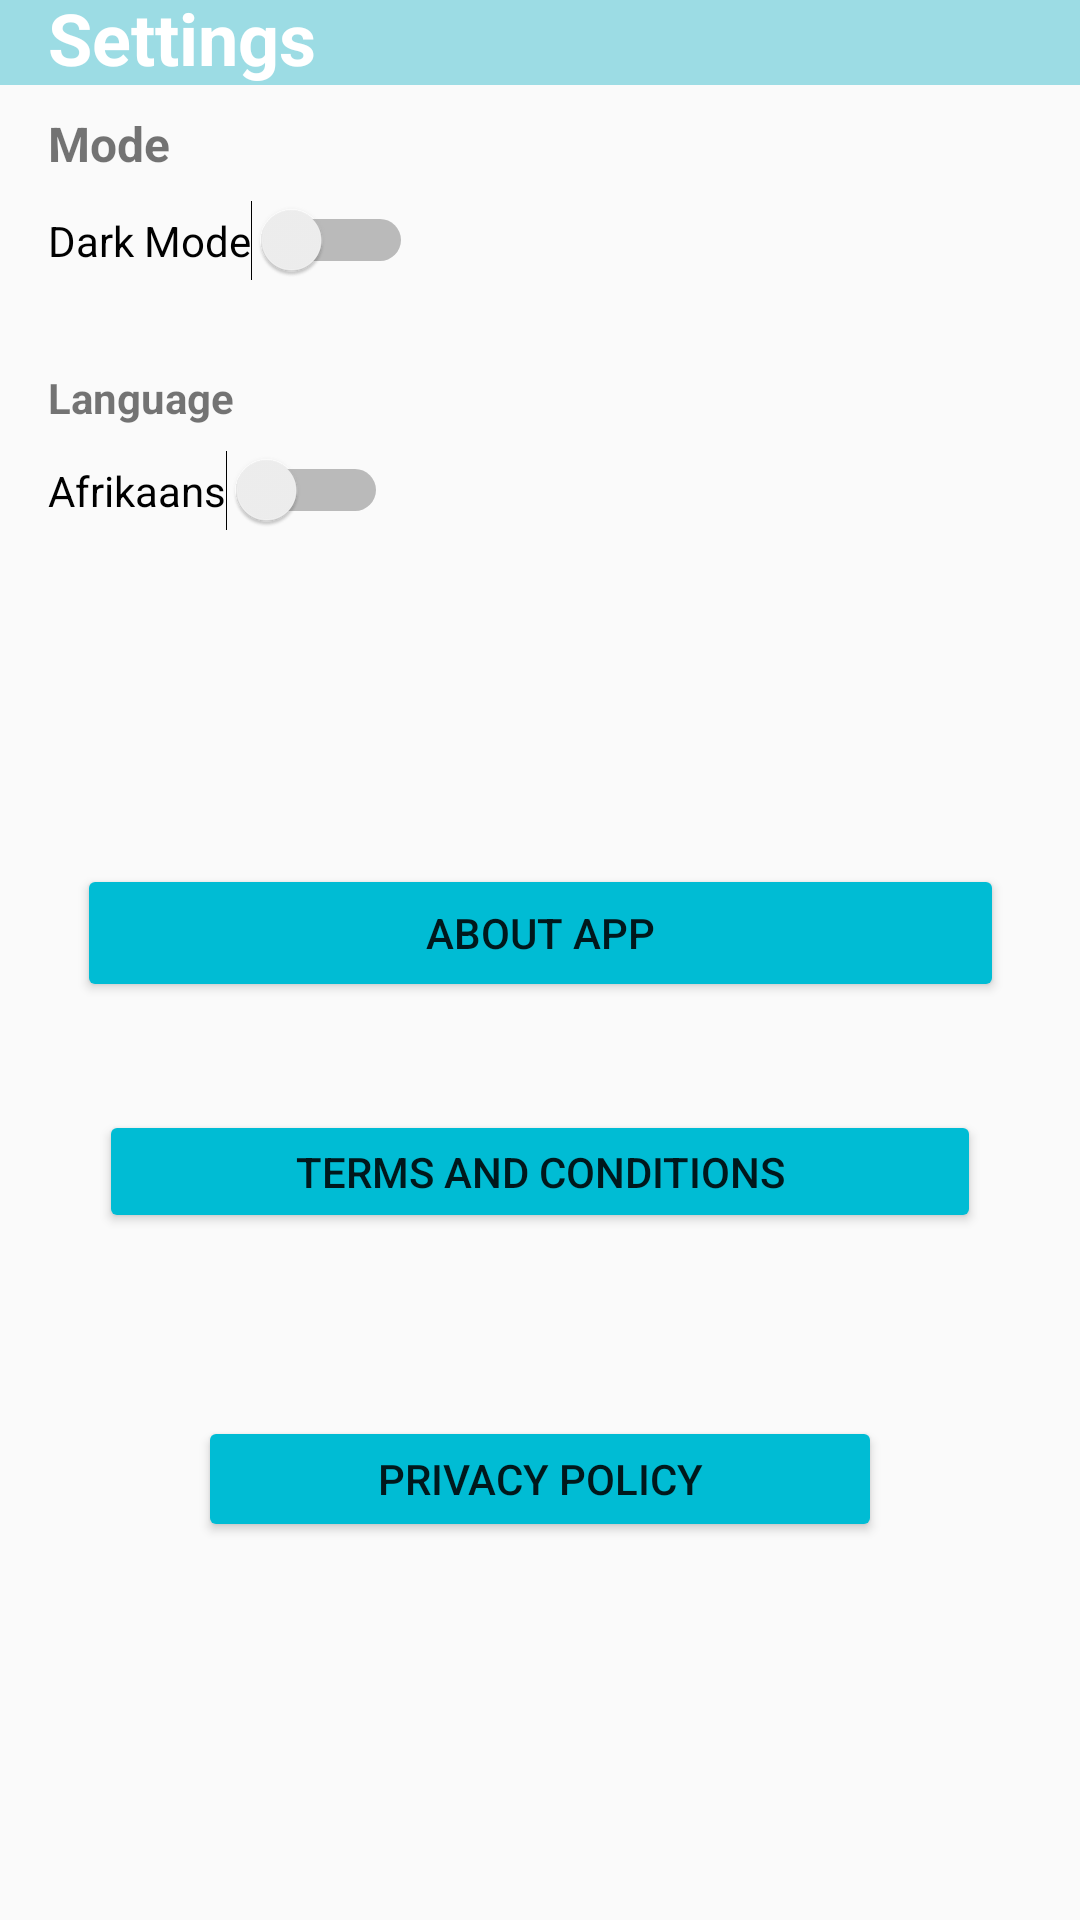

Write the Android layout XML for this screen, with the resource values it uses.
<!-- AndroidManifest.xml: application theme Theme.AppCompat.DayNight -->
<!-- res/layout/activity_settings.xml -->
<?xml version="1.0" encoding="utf-8"?>
<androidx.constraintlayout.widget.ConstraintLayout xmlns:android="http://schemas.android.com/apk/res/android"
    xmlns:app="http://schemas.android.com/apk/res-auto"
    xmlns:tools="http://schemas.android.com/tools"
    android:layout_width="match_parent"
    android:layout_height="match_parent"
    tools:context=".Settings">

    
    <View
        android:id="@+id/barSettings"
        android:layout_width="0dp"
        android:layout_height="0dp"
        android:layout_marginBottom="10dp"
        android:background="#9CDCE4"
        app:layout_constraintBottom_toTopOf="@+id/imageView2"
        app:layout_constraintEnd_toEndOf="parent"
        app:layout_constraintStart_toStartOf="parent"
        app:layout_constraintTop_toTopOf="parent" />

    

    

    <TextView
        android:id="@+id/textview"
        android:layout_width="wrap_content"
        android:layout_height="wrap_content"
        android:layout_marginStart="16dp"
        android:text="@string/settings"
        android:textColor="#FFFFFF"
        android:textSize="24sp"
        android:textStyle="bold"
        app:layout_constraintBottom_toBottomOf="@+id/barSettings"
        app:layout_constraintStart_toStartOf="parent" />

    <TextView
        android:id="@+id/textView5"
        android:layout_width="wrap_content"
        android:layout_height="wrap_content"
        android:layout_marginStart="16dp"
        android:layout_marginEnd="265dp"
        android:layout_marginBottom="8dp"
        android:text="@string/Mode"
        android:textSize="16sp"
        android:textStyle="bold"
        app:layout_constraintBottom_toTopOf="@+id/darkLightSwitch"
        app:layout_constraintEnd_toStartOf="@+id/imageView2"
        app:layout_constraintStart_toStartOf="parent" />

    
    <Switch
        android:id="@+id/darkLightSwitch"
        android:layout_width="wrap_content"
        android:layout_height="wrap_content"
        android:layout_marginStart="16dp"
        android:layout_marginBottom="28dp"
        android:text="@string/DarkandLight"
        app:layout_constraintBottom_toTopOf="@+id/imageView4"
        app:layout_constraintStart_toStartOf="parent"
        app:layout_constraintTop_toBottomOf="@+id/imageView2" />

    

    
    <ImageView
        android:id="@+id/imageView2"
        android:layout_width="0dp"
        android:layout_height="0dp"
        android:layout_marginEnd="27dp"
        android:scaleType="fitCenter"
        app:layout_constraintBottom_toTopOf="@+id/darkLightSwitch"
        app:layout_constraintEnd_toEndOf="parent"
        app:layout_constraintStart_toEndOf="@+id/textView5"
        app:layout_constraintTop_toBottomOf="@+id/barSettings"
        app:srcCompat="@drawable/darkandlight" />

    <TextView
        android:id="@+id/textView8"
        android:layout_width="wrap_content"
        android:layout_height="wrap_content"
        android:layout_marginStart="16dp"
        android:layout_marginBottom="8dp"
        android:text="@string/Language"
        android:textStyle="bold"
        app:layout_constraintBottom_toTopOf="@+id/Languageswitch"
        app:layout_constraintStart_toStartOf="parent" />

    
    <Switch
        android:id="@+id/Languageswitch"
        android:layout_width="wrap_content"
        android:layout_height="wrap_content"
        android:layout_marginStart="16dp"
        android:layout_marginEnd="209dp"
        android:layout_marginBottom="111dp"
        android:text="Afrikaans"
        app:layout_constraintBottom_toTopOf="@+id/aboutAppButton"
        app:layout_constraintEnd_toStartOf="@+id/imageView4"
        app:layout_constraintStart_toStartOf="parent"
        app:layout_constraintTop_toBottomOf="@+id/imageView4" />

    

    

    

    

    <ImageView
        android:id="@+id/imageView4"
        android:layout_width="0dp"
        android:layout_height="0dp"
        android:layout_marginEnd="15dp"
        android:scaleType="fitCenter"
        app:layout_constraintBottom_toTopOf="@+id/Languageswitch"
        app:layout_constraintEnd_toEndOf="parent"
        app:layout_constraintStart_toEndOf="@+id/Languageswitch"
        app:layout_constraintTop_toBottomOf="@+id/darkLightSwitch"
        app:srcCompat="@drawable/language" />

    <Button
        android:id="@+id/aboutAppButton"
        android:layout_width="309dp"
        android:layout_height="46dp"
        android:layout_marginHorizontal="16dp"
        android:layout_marginStart="27dp"
        android:layout_marginEnd="27dp"
        android:layout_marginBottom="36dp"
        android:backgroundTint="@color/Teal"
        android:text="@string/AboutApp"
        app:layout_constraintBottom_toTopOf="@+id/termsButton"
        app:layout_constraintEnd_toEndOf="parent"
        app:layout_constraintStart_toStartOf="parent"
        app:layout_constraintTop_toBottomOf="@+id/Languageswitch" />

    <Button
        android:id="@+id/termsButton"
        android:layout_width="294dp"
        android:layout_height="41dp"
        android:layout_marginHorizontal="16dp"
        android:layout_marginBottom="61dp"
        android:backgroundTint="@color/Teal"
        android:text="@string/TermsandConditions"
        app:layout_constraintBottom_toTopOf="@+id/privacyPolicyButton"
        app:layout_constraintEnd_toEndOf="parent"
        app:layout_constraintStart_toStartOf="parent"
        app:layout_constraintTop_toBottomOf="@+id/aboutAppButton" />

    <Button
        android:id="@+id/privacyPolicyButton"
        android:layout_width="228dp"
        android:layout_height="42dp"
        android:layout_marginHorizontal="16dp"
        android:layout_marginBottom="126dp"
        android:backgroundTint="@color/Teal"
        android:text="@string/PrivacyPolicy"
        app:layout_constraintBottom_toBottomOf="parent"
        app:layout_constraintEnd_toEndOf="parent"
        app:layout_constraintStart_toStartOf="parent"
        app:layout_constraintTop_toBottomOf="@+id/termsButton" />

</androidx.constraintlayout.widget.ConstraintLayout>
<!-- resources referenced by this layout -->
<resources>
  <color name="Teal">#00BCD4</color>
  <string name="AboutApp">About app</string>
  <string name="DarkandLight">Dark Mode </string>
  <string name="Language">Language </string>
  <string name="Mode">Mode </string>
  <string name="PrivacyPolicy">Privacy Policy</string>
  <string name="TermsandConditions">Terms and Conditions</string>
  <string name="settings">Settings </string>
</resources>
